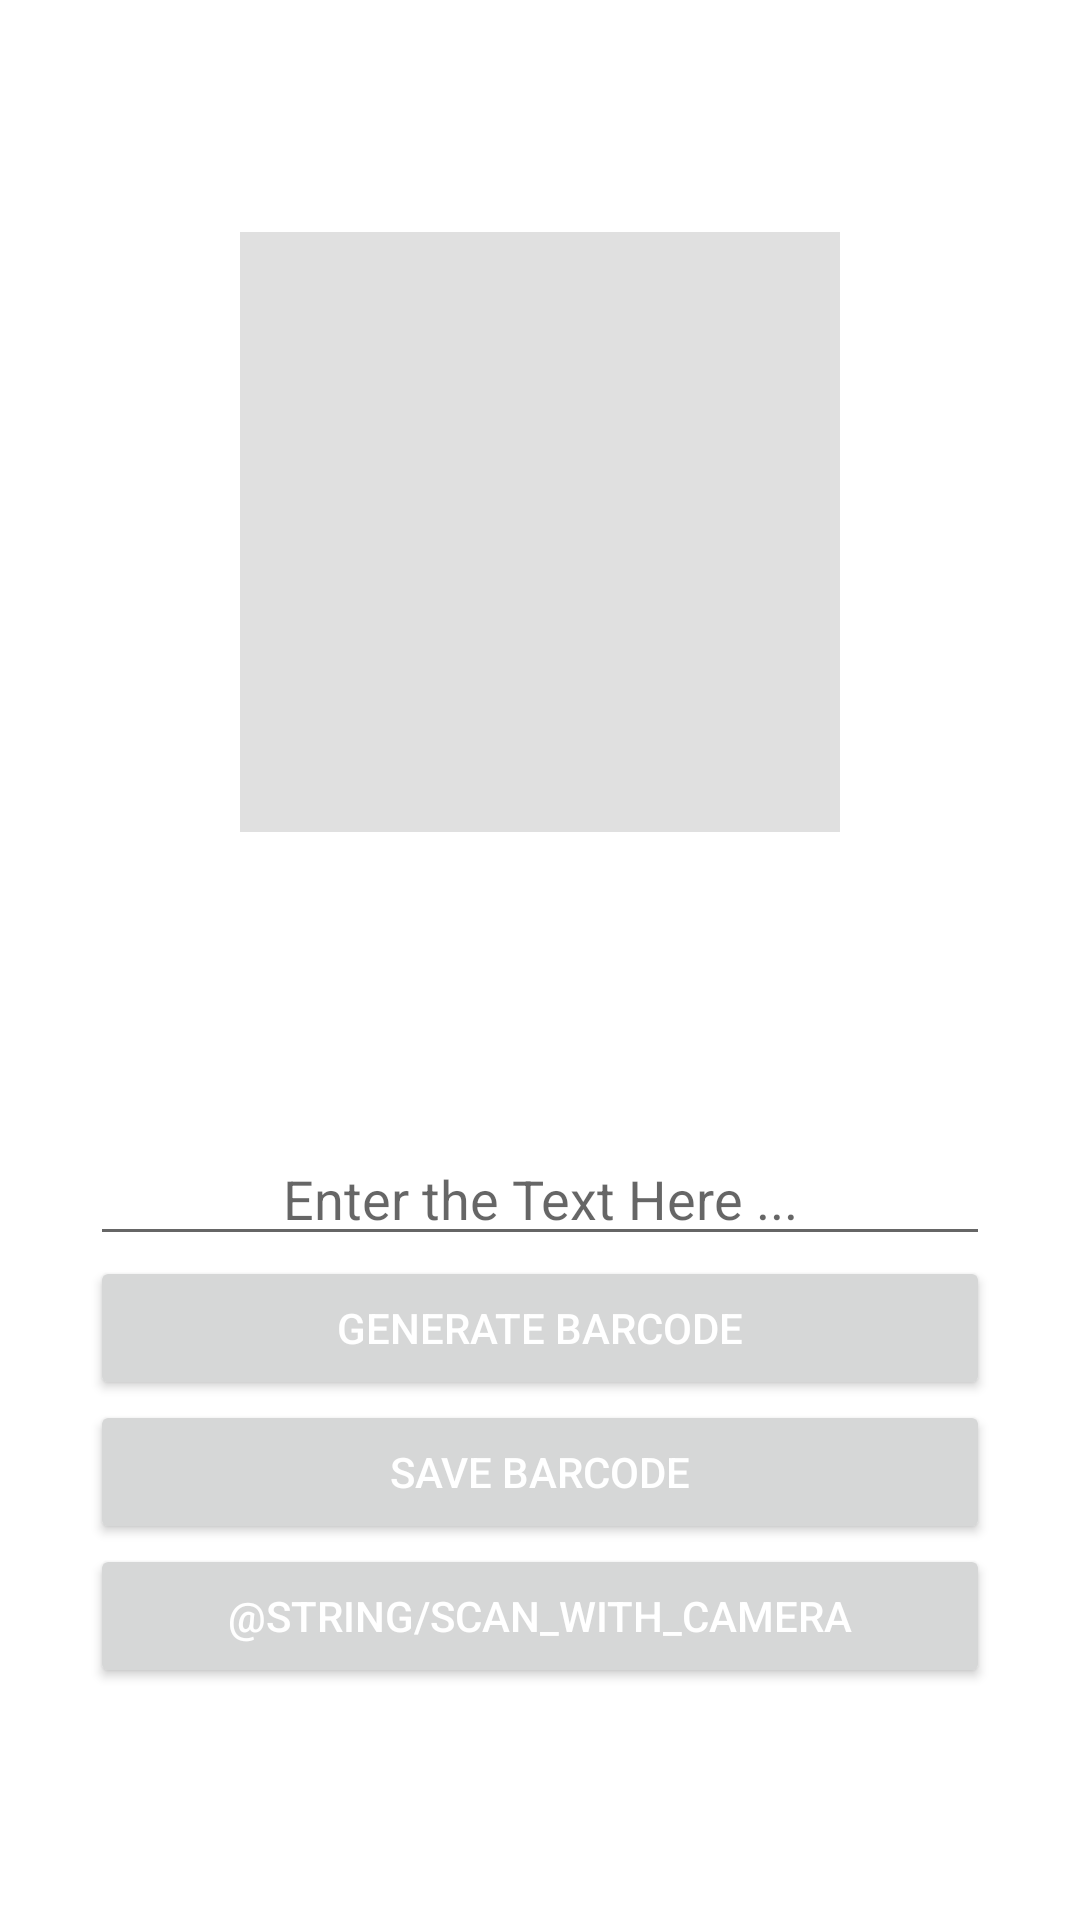

This screen was rendered from an Android layout file. Write that file and the resources it references.
<!-- AndroidManifest.xml: application theme Theme.BarcodeGenrator -->
<!-- res/layout/activity_generate_barcode.xml -->
<?xml version="1.0" encoding="utf-8"?>
<androidx.constraintlayout.widget.ConstraintLayout xmlns:android="http://schemas.android.com/apk/res/android"
    xmlns:app="http://schemas.android.com/apk/res-auto"
    xmlns:tools="http://schemas.android.com/tools"
    android:layout_width="match_parent"
    android:layout_height="match_parent"
    tools:context=".activity.GenerateBarcodeActivity">

    <RelativeLayout
        android:layout_width="match_parent"
        android:layout_height="match_parent"
        android:orientation="horizontal"
        android:gravity="center">

        <ImageView
            android:id="@+id/barcode_image_view"
            android:layout_width="600dp"
            android:layout_height="200dp"
            android:layout_marginBottom="100dp"
            android:layout_centerHorizontal="true"
            app:layout_constraintStart_toStartOf="parent"
            app:layout_constraintTop_toBottomOf="@+id/generate_barcode_button"
            app:srcCompat="?attr/actionBarDivider"
            />

        <EditText
            android:id="@+id/barcode_text_edit_text"
            android:layout_width="300dp"
            android:layout_height="wrap_content"
            android:layout_centerHorizontal="true"
            android:ems="10"
            android:hint="@string/enter_the_text_here"
            android:inputType="textPersonName"
            android:layout_below="@id/barcode_image_view"
            android:textAlignment="center"
            app:layout_constraintStart_toStartOf="parent"
            app:layout_constraintTop_toTopOf="parent"
            android:textColor="@color/black"
            android:autofillHints="" />

        <Button
            android:id="@+id/generate_barcode_button"
            android:layout_width="300dp"
            android:layout_height="wrap_content"
            android:text="@string/generate_barcode"
            android:layout_centerHorizontal="true"
            android:layout_below="@+id/barcode_text_edit_text"
            app:layout_constraintStart_toStartOf="parent"
            android:textColor="@color/white"
            app:layout_constraintTop_toBottomOf="@+id/barcode_text_edit_text" />

        <Button
            android:id="@+id/save_barcode_button"
            android:layout_width="300dp"
            android:layout_height="wrap_content"
            android:text="@string/save_barcode"
            android:layout_centerHorizontal="true"
            android:layout_below="@+id/generate_barcode_button"
            app:layout_constraintStart_toStartOf="parent"
            android:textColor="@color/white"
            app:layout_constraintTop_toBottomOf="@+id/generate_barcode_button" />

        <Button
            android:id="@+id/scan_with_camera_button"
            android:layout_width="300dp"
            android:layout_height="wrap_content"
            android:text="@string/scan_with_camera"
            android:layout_centerHorizontal="true"
            android:layout_below="@+id/save_barcode_button"
            app:layout_constraintStart_toStartOf="parent"
            android:textColor="@color/white"
            app:layout_constraintTop_toBottomOf="@+id/generate_barcode_button" />

    </RelativeLayout>

</androidx.constraintlayout.widget.ConstraintLayout>
<!-- resources referenced by this layout -->
<resources>
  <color name="black">#FF000000</color>
  <color name="white">#FFFFFF</color>
  <string name="enter_the_text_here">Enter the Text Here ...</string>
  <string name="generate_barcode">Generate barcode</string>
  <string name="save_barcode">Save barcode</string>
  <style name="Theme.BarcodeGenrator" parent="Theme.MaterialComponents.DayNight.DarkActionBar">
          
          <item name="colorPrimary">@color/purple_500</item>
          <item name="colorPrimaryVariant">@color/purple_700</item>
          <item name="colorOnPrimary">@color/white</item>
          
          <item name="colorSecondary">@color/teal_200</item>
          <item name="colorSecondaryVariant">@color/teal_700</item>
          <item name="colorOnSecondary">@color/black</item>
          
          <item name="android:statusBarColor" tools:targetApi="l">?attr/colorPrimaryVariant</item>
          
      </style>
  <color name="purple_500">#FF6200EE</color>
  <color name="purple_700">#FF3700B3</color>
  <color name="teal_200">#FF03DAC5</color>
  <color name="teal_700">#FF018786</color>
</resources>
